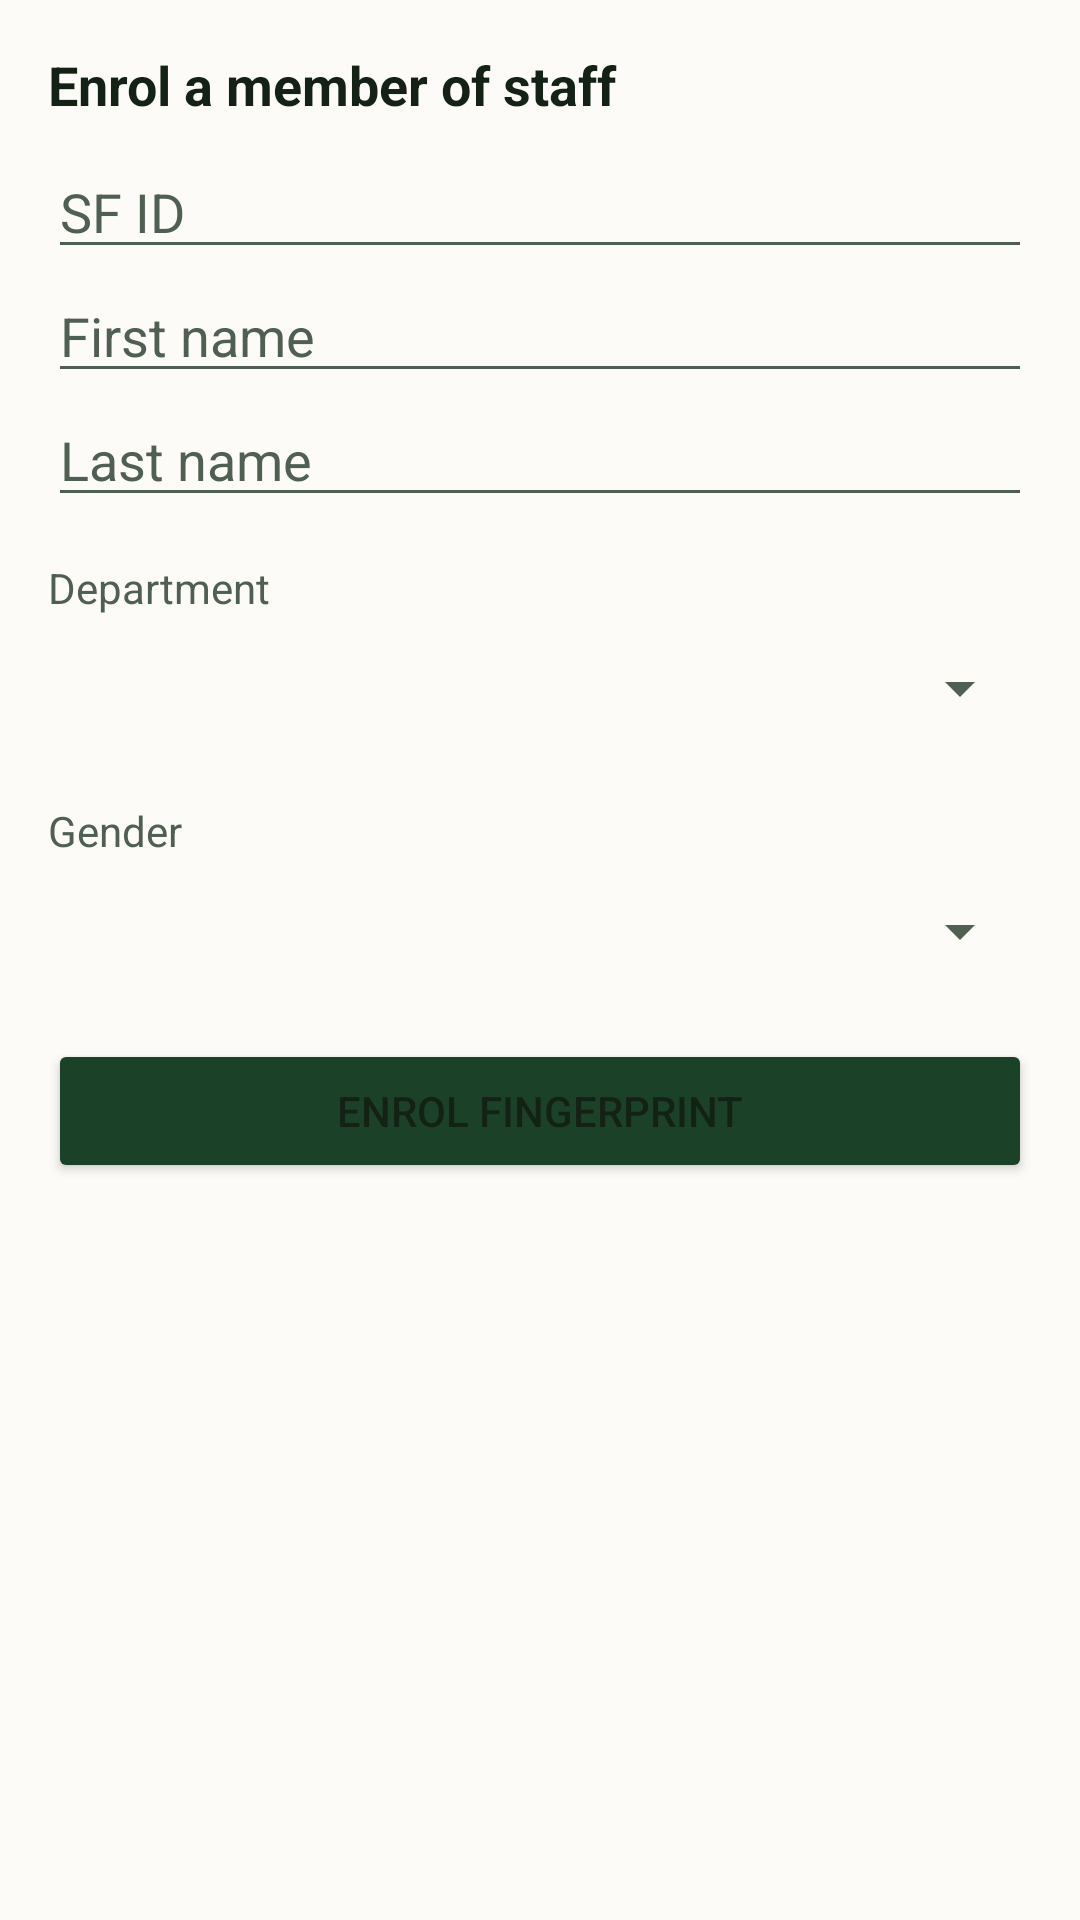

Produce the Android XML layout that renders to this screen, including the resource entries it uses.
<!-- AndroidManifest.xml: application theme Theme.ZKAttendance -->
<!-- res/layout/activity_admin.xml -->
<?xml version="1.0" encoding="utf-8"?>
<ScrollView xmlns:android="http://schemas.android.com/apk/res/android"
    android:layout_width="match_parent"
    android:layout_height="match_parent"
    android:background="@color/surface_page"
    android:padding="16dp">

    <LinearLayout
        android:layout_width="match_parent"
        android:layout_height="wrap_content"
        android:orientation="vertical">

        <TextView
            android:layout_width="match_parent"
            android:layout_height="wrap_content"
            android:text="@string/enrolment"
            android:textColor="@color/text_primary"
            android:textSize="18sp"
            android:textStyle="bold" />

        <EditText
            android:id="@+id/enrolPin"
            android:layout_width="match_parent"
            android:layout_height="wrap_content"
            android:layout_marginTop="8dp"
            android:autofillHints="username"
            android:hint="@string/sf_id"
            android:inputType="text"
            android:textColor="@color/text_primary"
            android:textColorHint="@color/text_muted" />

        <EditText
            android:id="@+id/enrolFirstName"
            android:layout_width="match_parent"
            android:layout_height="wrap_content"
            android:autofillHints="personGivenName"
            android:hint="@string/first_name"
            android:inputType="textPersonName|textCapWords"
            android:textColor="@color/text_primary"
            android:textColorHint="@color/text_muted" />

        <EditText
            android:id="@+id/enrolLastName"
            android:layout_width="match_parent"
            android:layout_height="wrap_content"
            android:autofillHints="personFamilyName"
            android:hint="@string/last_name"
            android:inputType="textPersonName|textCapWords"
            android:textColor="@color/text_primary"
            android:textColorHint="@color/text_muted" />

        
        <TextView
            android:layout_width="match_parent"
            android:layout_height="wrap_content"
            android:layout_marginTop="14dp"
            android:labelFor="@id/enrolDepartment"
            android:text="@string/department"
            android:textColor="@color/text_muted"
            android:textSize="14sp" />

        <Spinner
            android:id="@+id/enrolDepartment"
            android:layout_width="match_parent"
            android:layout_height="wrap_content"
            android:minHeight="48dp" />

        <TextView
            android:layout_width="match_parent"
            android:layout_height="wrap_content"
            android:layout_marginTop="14dp"
            android:labelFor="@id/enrolGender"
            android:text="@string/gender"
            android:textColor="@color/text_muted"
            android:textSize="14sp" />

        <Spinner
            android:id="@+id/enrolGender"
            android:layout_width="match_parent"
            android:layout_height="wrap_content"
            android:minHeight="48dp" />

        <Button
            android:id="@+id/enrolButton"
            android:layout_width="match_parent"
            android:layout_height="wrap_content"
            android:layout_marginTop="12dp"
            android:backgroundTint="@color/tile_enrol"
            android:text="@string/enrol" />

        <TextView
            android:id="@+id/enrolStatus"
            android:layout_width="match_parent"
            android:layout_height="wrap_content"
            android:layout_marginTop="10dp"
            android:minHeight="48dp"
            android:textColor="@color/text_primary"
            android:textSize="16sp" />

        
        <ImageView
            android:id="@+id/fingerprintPreview"
            android:layout_width="match_parent"
            android:layout_height="220dp"
            android:layout_marginTop="8dp"
            android:background="@drawable/bg_status_idle"
            android:contentDescription="@string/preview_description"
            android:padding="4dp"
            android:scaleType="fitCenter"
            android:visibility="gone" />
    </LinearLayout>
</ScrollView>
<!-- resources referenced by this layout -->
<resources>
  <color name="surface_page">@color/off_white</color>
  <color name="text_muted">@color/ink_muted</color>
  <color name="text_primary">@color/ink</color>
  <color name="tile_enrol">@color/forest_green</color>
  <string name="department">Department</string>
  <string name="enrol">Enrol fingerprint</string>
  <string name="enrolment">Enrol a member of staff</string>
  <string name="first_name">First name</string>
  <string name="gender">Gender</string>
  <string name="last_name">Last name</string>
  <string name="preview_description">The fingerprint image just captured</string>
  <string name="sf_id">SF ID</string>
  <style name="Theme.ZKAttendance" parent="Theme.MaterialComponents.Light.DarkActionBar">
          <item name="colorPrimary">@color/forest_green</item>
          <item name="colorPrimaryVariant">@color/forest_green_dark</item>
          <item name="colorOnPrimary">@android:color/white</item>
          <item name="colorSecondary">@color/forest_green</item>
          <item name="colorOnSecondary">@android:color/white</item>
  
          <item name="android:colorBackground">@color/surface_page</item>
          <item name="colorSurface">@color/surface_card</item>
          <item name="colorOnSurface">@color/text_primary</item>
          <item name="android:textColorPrimary">@color/text_primary</item>
          <item name="android:textColorSecondary">@color/text_muted</item>
  
          <item name="android:statusBarColor">@color/forest_green_dark</item>
          
          <item name="android:windowLightStatusBar">false</item>
  
          
          <item name="materialButtonStyle">@style/Widget.ZK.Button</item>
      </style>
  <color name="off_white">#FDFBF7</color>
  <color name="ink_muted">#4F5F52</color>
  <color name="ink">#142216</color>
  <color name="forest_green">#1B4228</color>
  <color name="forest_green_dark">#12301C</color>
  <color name="surface_card">@color/card_white</color>
  <style name="Widget.ZK.Button" parent="Widget.MaterialComponents.Button">
          <item name="android:textColor">@android:color/white</item>
          <item name="cornerRadius">8dp</item>
          <item name="android:letterSpacing">0.02</item>
      </style>
  <color name="card_white">#FFFFFF</color>
</resources>
